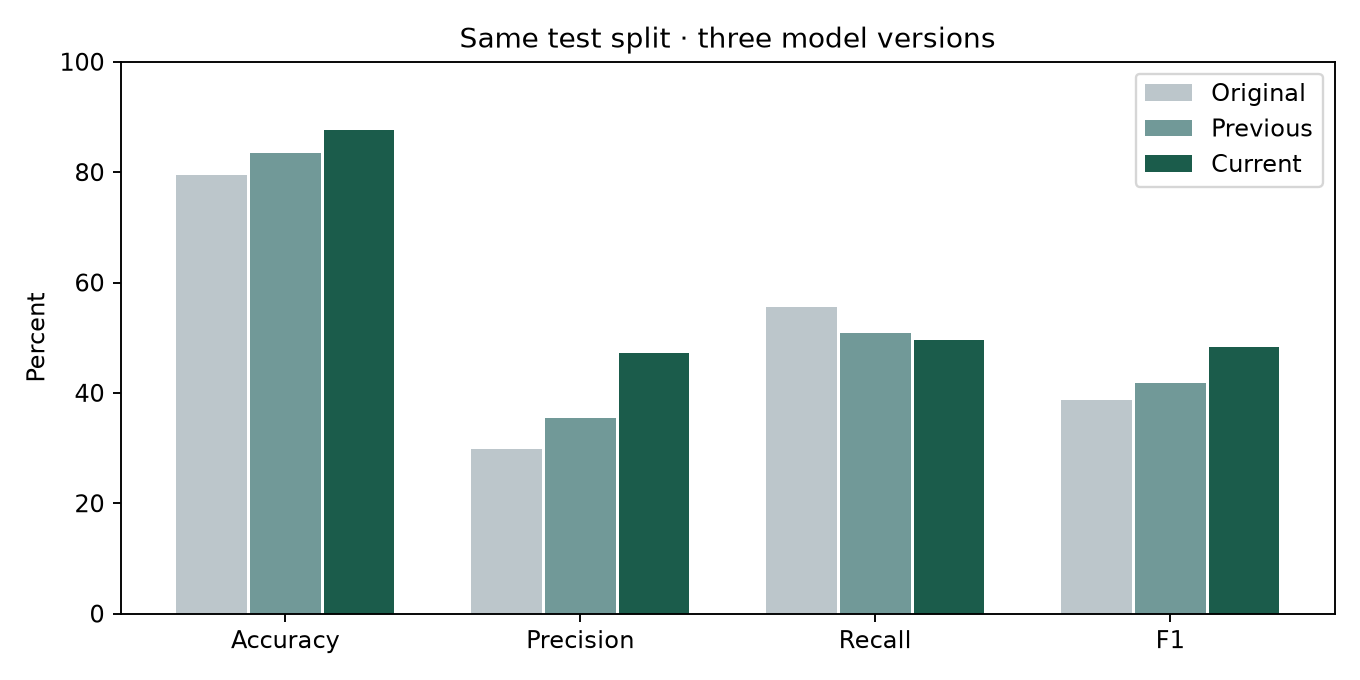

Data behind this chart, as committed beside it:
metric, original, previous, current, change_vs_previous_pp
accuracy, 0.7944, 0.834, 0.8761, 4.213
precision, 0.2974, 0.3542, 0.4721, 11.79
recall, 0.5558, 0.5085, 0.4962, -1.229
f1, 0.3875, 0.4175, 0.4839, 6.633
